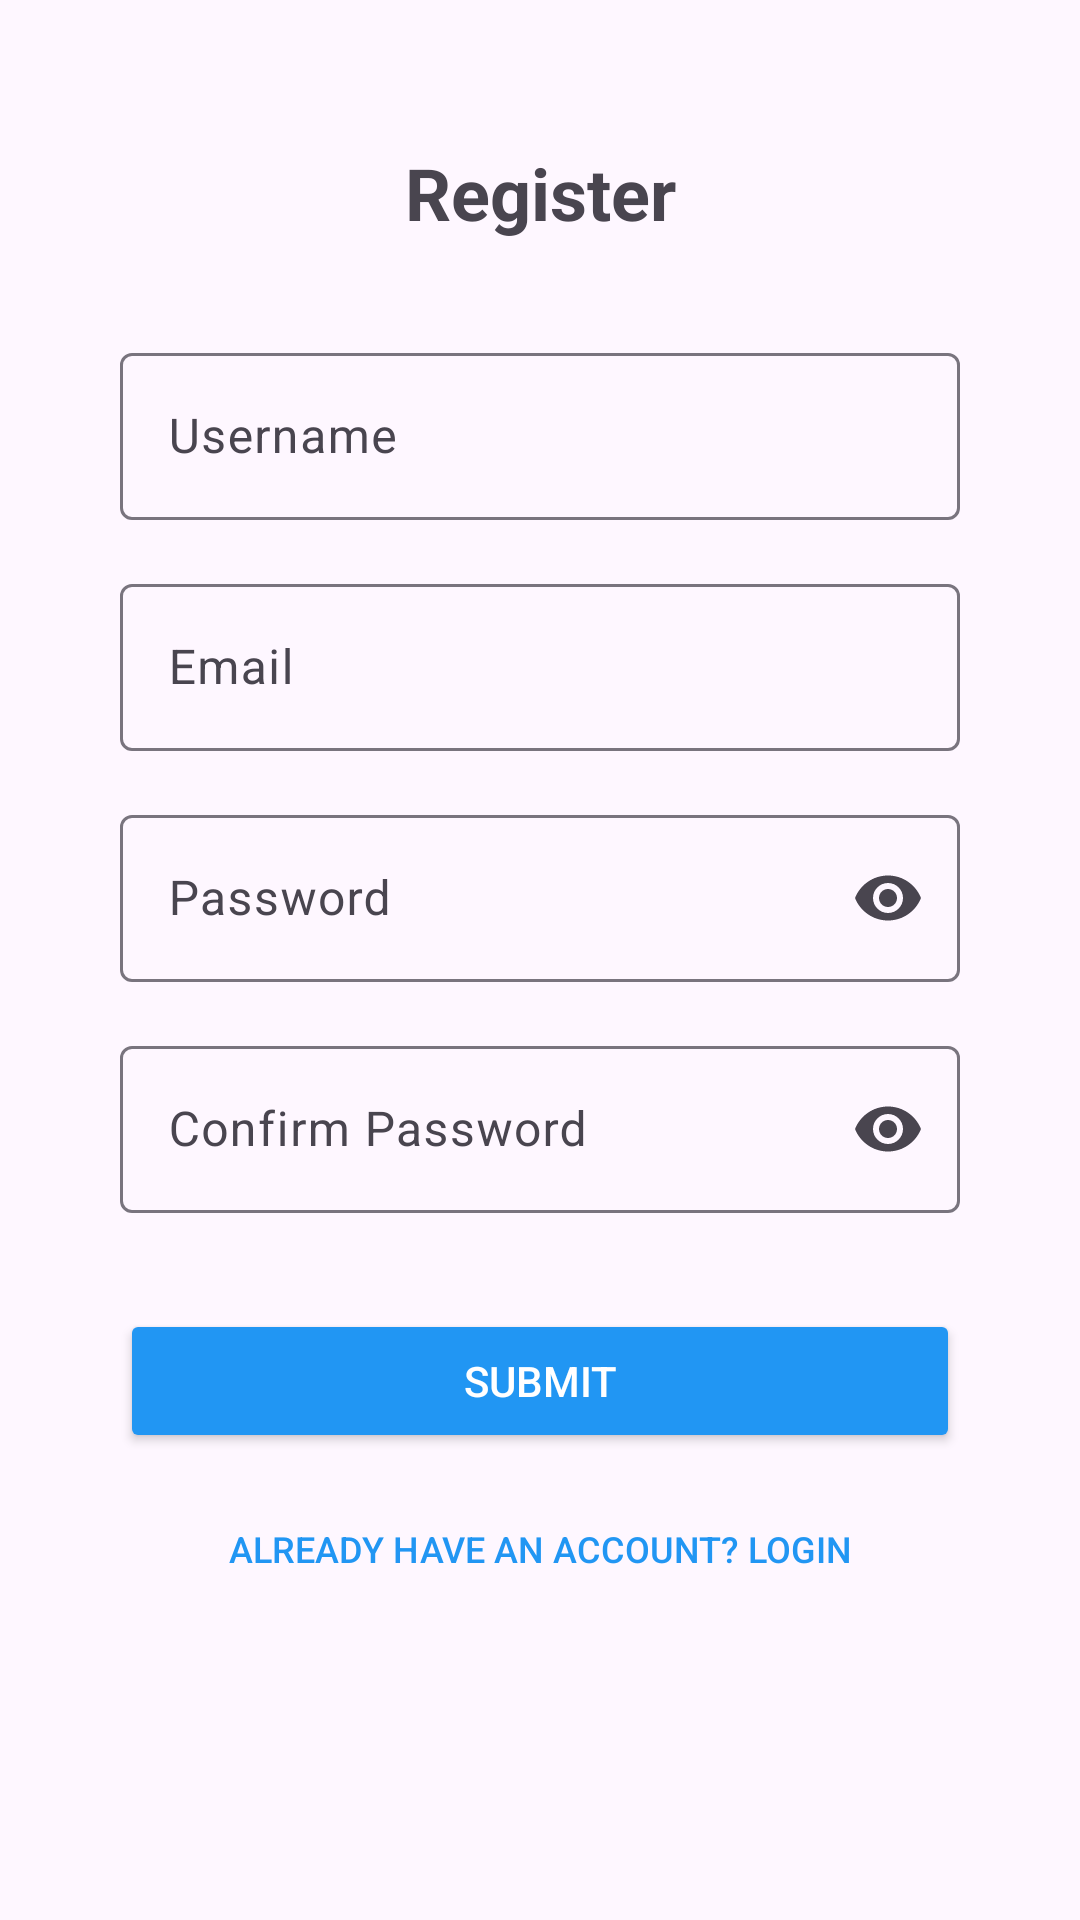

The Android layout XML behind this screen, and the referenced resources:
<!-- AndroidManifest.xml: application theme Theme.BMI -->
<!-- res/layout/activity_registration.xml -->
<?xml version="1.0" encoding="utf-8"?>
<androidx.constraintlayout.widget.ConstraintLayout
    xmlns:android="http://schemas.android.com/apk/res/android"
    xmlns:app="http://schemas.android.com/apk/res-auto"
    xmlns:tools="http://schemas.android.com/tools"
    android:layout_width="match_parent"
    android:layout_height="match_parent"
    android:padding="16dp"
    tools:context=".RegistrationActivity">

    
    <TextView
        android:id="@+id/tvHeader"
        android:layout_width="wrap_content"
        android:layout_height="wrap_content"
        android:text="Register"
        android:textSize="24sp"
        android:textStyle="bold"
        app:layout_constraintTop_toTopOf="parent"
        app:layout_constraintStart_toStartOf="parent"
        app:layout_constraintEnd_toEndOf="parent"
        android:layout_marginTop="32dp"/>

    
    <LinearLayout
        android:id="@+id/llInputs"
        android:layout_width="0dp"
        android:layout_height="wrap_content"
        android:orientation="vertical"
        android:layout_marginHorizontal="24dp"
        android:layout_marginTop="32dp"
        app:layout_constraintTop_toBottomOf="@+id/tvHeader"
        app:layout_constraintStart_toStartOf="parent"
        app:layout_constraintEnd_toEndOf="parent">

        
        <com.google.android.material.textfield.TextInputLayout
            android:layout_width="match_parent"
            android:layout_height="wrap_content"
            android:layout_marginBottom="16dp"
            android:hint="Username">

            <com.google.android.material.textfield.TextInputEditText
                android:id="@+id/regUsername"
                android:layout_width="match_parent"
                android:layout_height="wrap_content"/>
        </com.google.android.material.textfield.TextInputLayout>

        
        <TextView
        android:id="@+id/regUsernameWarning"
        android:layout_width="match_parent"
        android:layout_height="wrap_content"
        android:textColor="@color/red"
        android:textSize="12sp"
        android:visibility="gone"
        android:layout_marginTop="4dp"
        app:layout_constraintTop_toBottomOf="@id/llInputs" />

        
        <com.google.android.material.textfield.TextInputLayout
            android:layout_width="match_parent"
            android:layout_height="wrap_content"
            android:layout_marginBottom="16dp"
            android:hint="Email">

            <com.google.android.material.textfield.TextInputEditText
                android:id="@+id/regEmail"
                android:layout_width="match_parent"
                android:layout_height="wrap_content"
                android:inputType="textEmailAddress"/>
        </com.google.android.material.textfield.TextInputLayout>

        
        <TextView
            android:id="@+id/regEmailWarning"
            android:layout_width="match_parent"
            android:layout_height="wrap_content"
            android:textColor="@color/red"
            android:textSize="12sp"
            android:visibility="gone"
            android:layout_marginTop="4dp"
            app:layout_constraintTop_toBottomOf="@id/regUsernameWarning" />

        
        <com.google.android.material.textfield.TextInputLayout
            android:layout_width="match_parent"
            android:layout_height="wrap_content"
            android:layout_marginBottom="16dp"
            android:hint="Password"
            app:endIconMode="password_toggle">

            <com.google.android.material.textfield.TextInputEditText
                android:id="@+id/regPassword"
                android:layout_width="match_parent"
                android:layout_height="wrap_content"
                android:inputType="textPassword"/>
        </com.google.android.material.textfield.TextInputLayout>

        
        <com.google.android.material.textfield.TextInputLayout
            android:layout_width="match_parent"
            android:layout_height="wrap_content"
            android:hint="Confirm Password"
            app:endIconMode="password_toggle">

            <com.google.android.material.textfield.TextInputEditText
                android:id="@+id/regConfirmPassword"
                android:layout_width="match_parent"
                android:layout_height="wrap_content"
                android:inputType="textPassword"/>
        </com.google.android.material.textfield.TextInputLayout>

        
        <TextView
            android:id="@+id/regPasswordWarning"
            android:layout_width="match_parent"
            android:layout_height="wrap_content"
            android:textColor="@color/red"
            android:textSize="12sp"
            android:visibility="gone"
            android:layout_marginTop="4dp"
            app:layout_constraintTop_toBottomOf="@id/regEmailWarning" />
    </LinearLayout>

    
    <Button
        android:id="@+id/btnSubmit"
        android:layout_width="0dp"
        android:layout_height="wrap_content"
        android:text="Submit"
        android:backgroundTint="@color/blue"
        android:textColor="@color/white"
        android:layout_marginTop="32dp"
        app:layout_constraintTop_toBottomOf="@+id/llInputs"
        app:layout_constraintStart_toStartOf="@+id/llInputs"
        app:layout_constraintEnd_toEndOf="@+id/llInputs"/>

    
    <Button
        android:id="@+id/btnLogin"
        android:layout_width="wrap_content"
        android:layout_height="wrap_content"
        android:text="Already have an account? Login"
        android:textColor="@color/blue"
        android:background="@android:color/transparent"
        android:textSize="12sp"
        app:layout_constraintTop_toBottomOf="@+id/btnSubmit"
        app:layout_constraintStart_toStartOf="@+id/btnSubmit"
        app:layout_constraintEnd_toEndOf="@+id/btnSubmit"
        android:layout_marginTop="8dp"/>

</androidx.constraintlayout.widget.ConstraintLayout>
<!-- resources referenced by this layout -->
<resources>
  <color name="blue">#2196F3</color>
  <color name="red">#F44336</color>
  <color name="white">#FFFFFFFF</color>
  <style name="Theme.BMI" parent="Base.Theme.BMI" />
  <style name="Base.Theme.BMI" parent="Theme.Material3.DayNight.NoActionBar">
          
          
      </style>
</resources>
